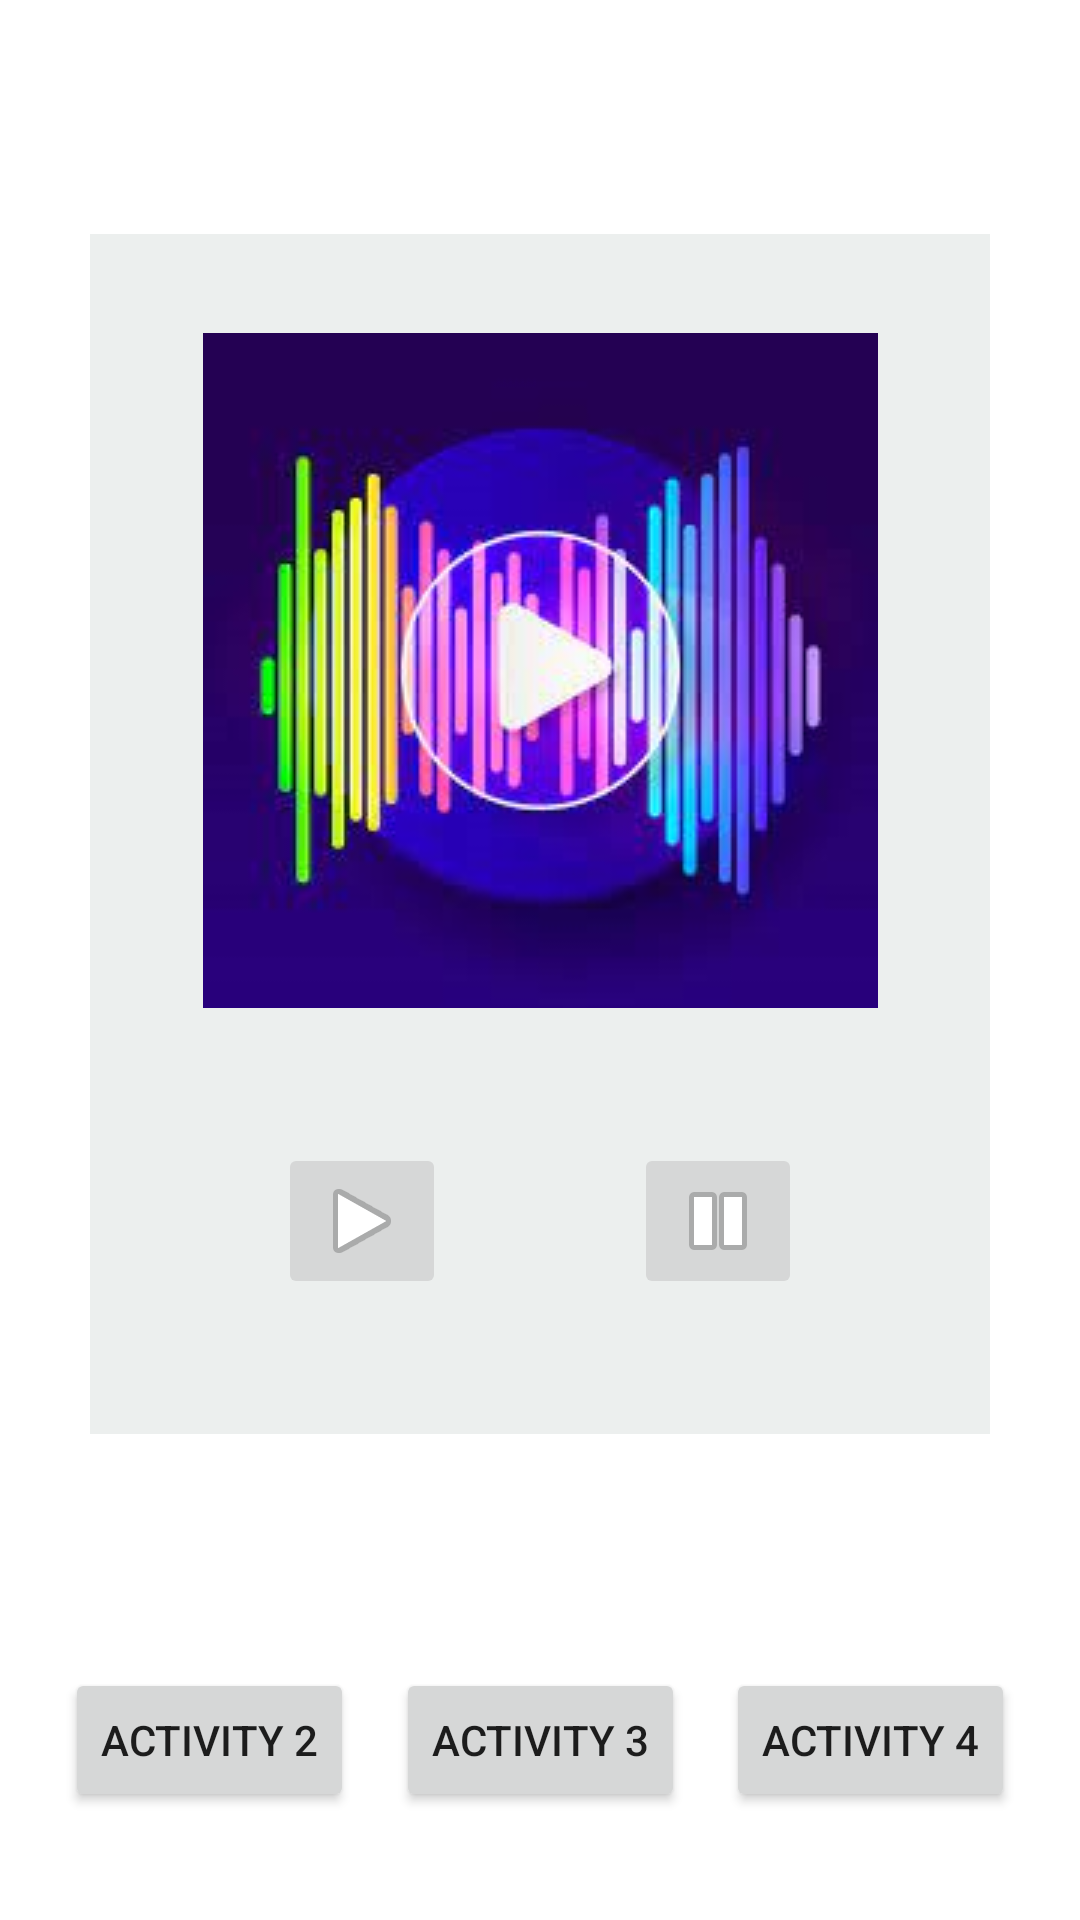

Here is an Android app screen rendered from its layout file. Give the layout XML and the strings, colors and styles it references.
<!-- AndroidManifest.xml: application theme Theme.PAC_MP8 -->
<!-- res/layout/activity_main.xml -->
<?xml version="1.0" encoding="utf-8"?>
<androidx.constraintlayout.widget.ConstraintLayout xmlns:android="http://schemas.android.com/apk/res/android"
    xmlns:app="http://schemas.android.com/apk/res-auto"
    xmlns:tools="http://schemas.android.com/tools"
    android:layout_width="match_parent"
    android:layout_height="match_parent"
    tools:context=".MainActivity">

    <Button
        android:id="@+id/btnIrActivity2"
        android:layout_width="wrap_content"
        android:layout_height="wrap_content"
        android:layout_marginStart="8dp"
        android:layout_marginBottom="36dp"
        android:text="@string/boton_1"
        app:layout_constraintBottom_toBottomOf="parent"
        app:layout_constraintEnd_toStartOf="@+id/btnIrActivity3"
        app:layout_constraintStart_toStartOf="parent" />

    <Button
        android:id="@+id/btnIrActivity3"
        android:layout_width="wrap_content"
        android:layout_height="wrap_content"
        android:layout_marginBottom="36dp"
        android:text="@string/boton_2"
        app:layout_constraintBottom_toBottomOf="parent"
        app:layout_constraintEnd_toStartOf="@+id/btnIrActivity4"
        app:layout_constraintStart_toEndOf="@+id/btnIrActivity2"
        tools:ignore="MissingConstraints" />

    <Button
        android:id="@+id/btnIrActivity4"
        android:layout_width="wrap_content"
        android:layout_height="wrap_content"
        android:layout_marginEnd="8dp"
        android:layout_marginBottom="36dp"
        android:text="@string/boton_3"
        app:layout_constraintBottom_toBottomOf="parent"
        app:layout_constraintEnd_toEndOf="parent"
        app:layout_constraintStart_toEndOf="@+id/btnIrActivity3" />

    <View
        android:id="@+id/vwPlayer"
        android:layout_width="300dp"
        android:layout_height="400dp"
        android:background="#ECEFEE"
        app:layout_constraintBottom_toTopOf="@+id/btnIrActivity3"
        app:layout_constraintEnd_toEndOf="parent"
        app:layout_constraintStart_toStartOf="parent"
        app:layout_constraintTop_toTopOf="parent" />

    <ImageView
        android:id="@+id/imageView2"
        android:layout_width="wrap_content"
        android:layout_height="wrap_content"
        android:layout_marginTop="33dp"
        app:layout_constraintEnd_toEndOf="@+id/vwPlayer"
        app:layout_constraintStart_toStartOf="@+id/vwPlayer"
        app:layout_constraintTop_toTopOf="@+id/vwPlayer"
        app:srcCompat="@drawable/reproductor" />

    <ImageButton
        android:id="@+id/btnPlay"
        android:layout_width="wrap_content"
        android:layout_height="wrap_content"
        app:layout_constraintBottom_toBottomOf="@+id/vwPlayer"
        app:layout_constraintEnd_toStartOf="@+id/btnStop"
        app:layout_constraintStart_toStartOf="@+id/vwPlayer"
        app:layout_constraintTop_toBottomOf="@+id/imageView2"
        app:srcCompat="@android:drawable/ic_media_play" />

    <ImageButton
        android:id="@+id/btnStop"
        android:layout_width="wrap_content"
        android:layout_height="wrap_content"
        app:layout_constraintBottom_toBottomOf="@+id/vwPlayer"
        app:layout_constraintEnd_toEndOf="@+id/vwPlayer"
        app:layout_constraintStart_toEndOf="@+id/btnPlay"
        app:layout_constraintTop_toBottomOf="@+id/imageView2"
        app:srcCompat="@android:drawable/ic_media_pause" />

</androidx.constraintlayout.widget.ConstraintLayout>
<!-- resources referenced by this layout -->
<resources>
  <!-- drawable reproductor: png bitmap (drawable-v24, 79221 bytes) -->
  <string name="boton_1">Activity 2</string>
  <string name="boton_2">Activity 3</string>
  <string name="boton_3">Activity 4</string>
  <style name="Theme.PAC_MP8" parent="Theme.MaterialComponents.DayNight.DarkActionBar">
          
          <item name="colorPrimary">@color/purple_500</item>
          <item name="colorPrimaryVariant">@color/purple_700</item>
          <item name="colorOnPrimary">@color/white</item>
          
          <item name="colorSecondary">@color/teal_200</item>
          <item name="colorSecondaryVariant">@color/teal_700</item>
          <item name="colorOnSecondary">@color/black</item>
          
          <item name="android:statusBarColor" tools:targetApi="l">?attr/colorPrimaryVariant</item>
          
      </style>
  <!-- not gathered from this repository: default colours our renderer supplied (Android Studio template values) -->
  <color name="purple_500">#FF6200EE</color>
  <color name="purple_700">#FF3700B3</color>
  <color name="teal_200">#FF03DAC5</color>
  <color name="teal_700">#FF018786</color>
  <color name="black">#FF000000</color>
  <color name="white">#FFFFFFFF</color>
</resources>
